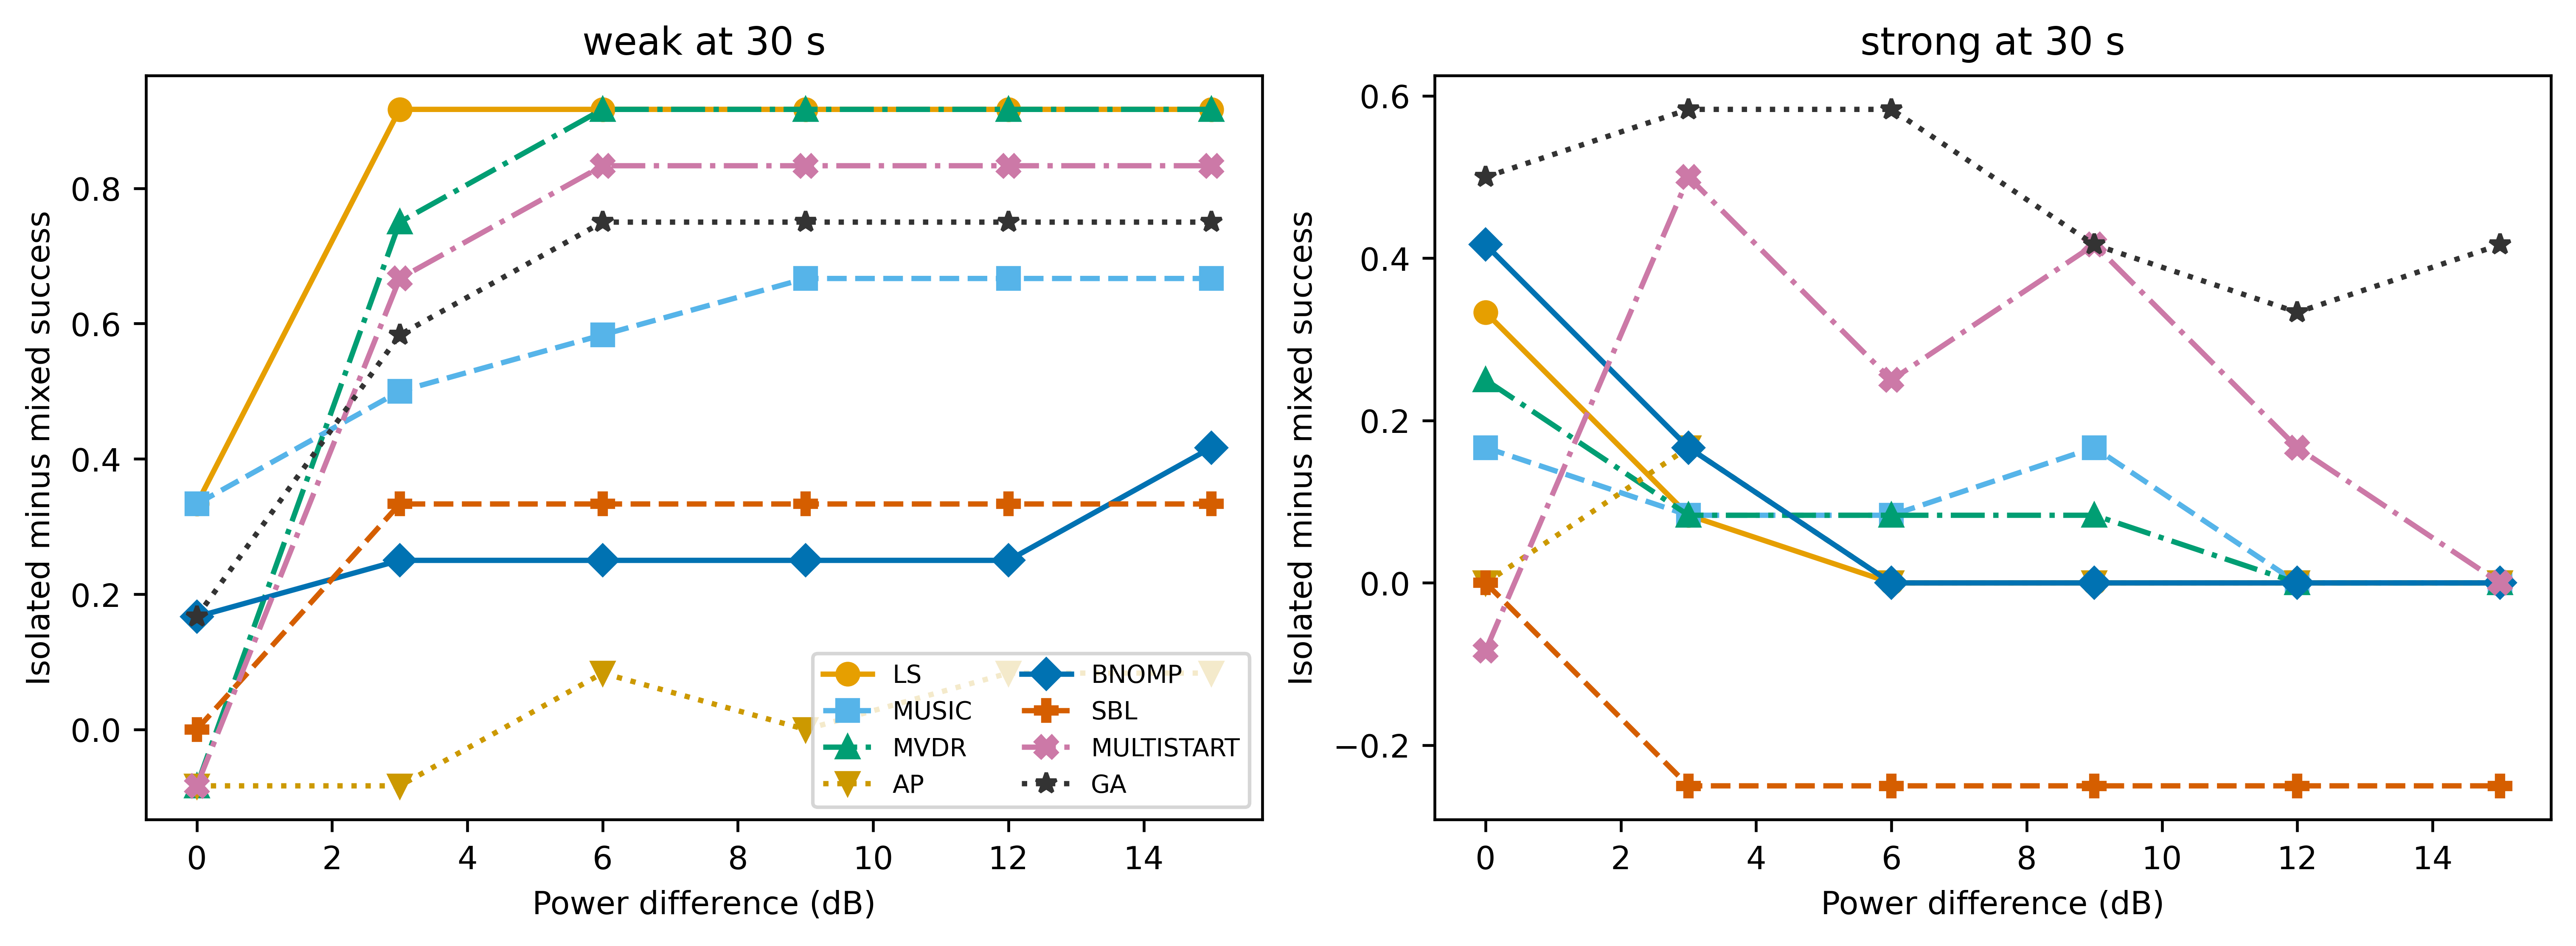

Values plotted in this chart, from the file beside it:
method, group, target, gap_db, success_loss
LS, 0, weak, 0.0, 1
LS, 10, weak, 0.0, 0
LS, 11, weak, 0.0, 0
LS, 1, weak, 0.0, 0
LS, 2, weak, 0.0, 1
LS, 3, weak, 0.0, 1
LS, 4, weak, 0.0, 0
LS, 5, weak, 0.0, 1
LS, 6, weak, 0.0, 0
LS, 7, weak, 0.0, 0
LS, 8, weak, 0.0, 0
LS, 9, weak, 0.0, 0
LS, 0, weak, 3.0, 1
LS, 10, weak, 3.0, 1
LS, 11, weak, 3.0, 0
LS, 1, weak, 3.0, 1
LS, 2, weak, 3.0, 1
LS, 3, weak, 3.0, 1
LS, 4, weak, 3.0, 1
LS, 5, weak, 3.0, 1
LS, 6, weak, 3.0, 1
LS, 7, weak, 3.0, 1
LS, 8, weak, 3.0, 1
LS, 9, weak, 3.0, 1
LS, 0, weak, 6.0, 1
LS, 10, weak, 6.0, 1
LS, 11, weak, 6.0, 0
LS, 1, weak, 6.0, 1
LS, 2, weak, 6.0, 1
LS, 3, weak, 6.0, 1
LS, 4, weak, 6.0, 1
LS, 5, weak, 6.0, 1
LS, 6, weak, 6.0, 1
LS, 7, weak, 6.0, 1
LS, 8, weak, 6.0, 1
LS, 9, weak, 6.0, 1
LS, 0, weak, 9.0, 1
LS, 10, weak, 9.0, 1
LS, 11, weak, 9.0, 0
LS, 1, weak, 9.0, 1
LS, 2, weak, 9.0, 1
LS, 3, weak, 9.0, 1
LS, 4, weak, 9.0, 1
LS, 5, weak, 9.0, 1
LS, 6, weak, 9.0, 1
LS, 7, weak, 9.0, 1
LS, 8, weak, 9.0, 1
LS, 9, weak, 9.0, 1
LS, 0, weak, 12.0, 1
LS, 10, weak, 12.0, 1
LS, 11, weak, 12.0, 0
LS, 1, weak, 12.0, 1
LS, 2, weak, 12.0, 1
LS, 3, weak, 12.0, 1
LS, 4, weak, 12.0, 1
LS, 5, weak, 12.0, 1
LS, 6, weak, 12.0, 1
LS, 7, weak, 12.0, 1
LS, 8, weak, 12.0, 1
LS, 9, weak, 12.0, 1
... 1,092 more rows
